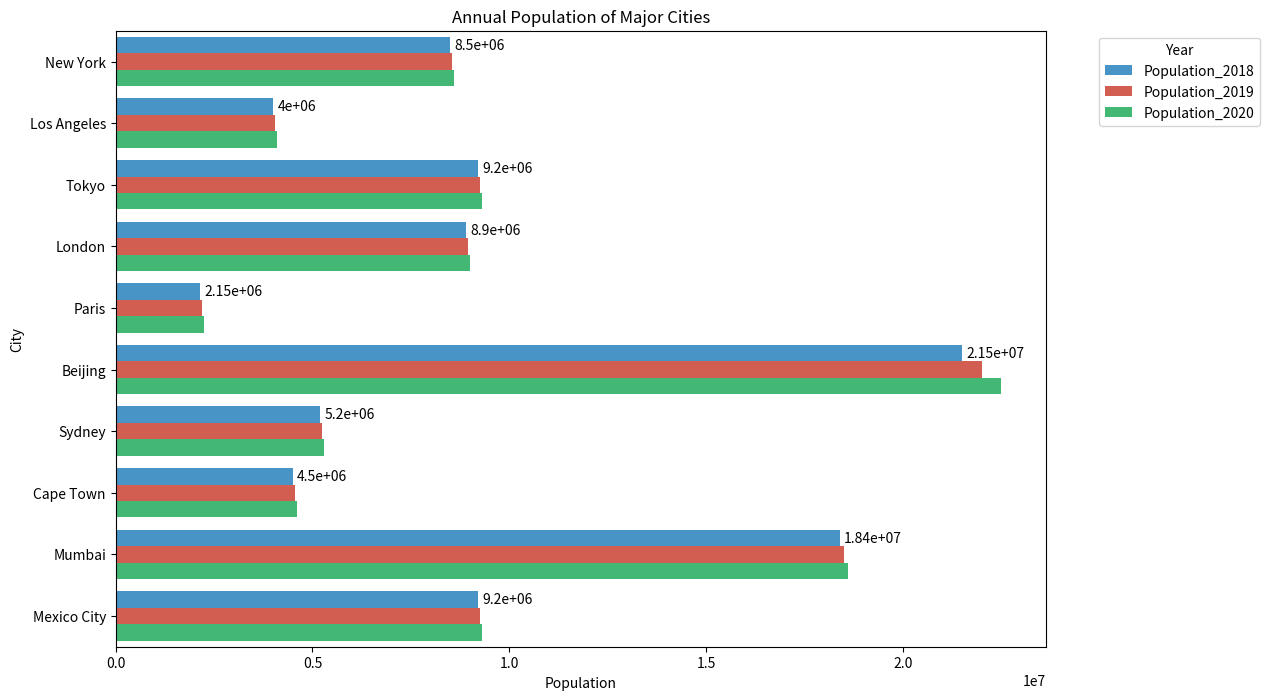

Source code (Python):

import seaborn as sns
import pandas as pd
import matplotlib.pyplot as plt

data = {
    'City': ['New York', 'Los Angeles', 'Tokyo', 'London', 'Paris', 'Beijing', 'Sydney', 'Cape Town', 'Mumbai', 'Mexico City'],
    'Population_2018': [8500000, 4000000, 9200000, 8900000, 2150000, 21500000, 5200000, 4500000, 18400000, 9200000],
    'Population_2019': [8550000, 4050000, 9250000, 8950000, 2200000, 22000000, 5250000, 4550000, 18500000, 9250000],
    'Population_2020': [8600000, 4100000, 9300000, 9000000, 2250000, 22500000, 5300000, 4600000, 18600000, 9300000]
}

df = pd.DataFrame(data)
df_melted = df.melt(id_vars=['City'], var_name='Year', value_name='Population')

plt.figure(figsize=(12, 8))

ax = sns.barplot(
    data=df_melted,
    x='Population',
    y='City',
    hue='Year',
    palette=['#3498db', '#e74c3c', '#2ecc71'],
    dodge=True
)

ax.bar_label(ax.containers[0], padding=3)
plt.xlabel('Population')
plt.ylabel('City')
plt.title('Annual Population of Major Cities')
plt.legend(title='Year', bbox_to_anchor=(1.05, 1), loc='upper left')

plt.show()
